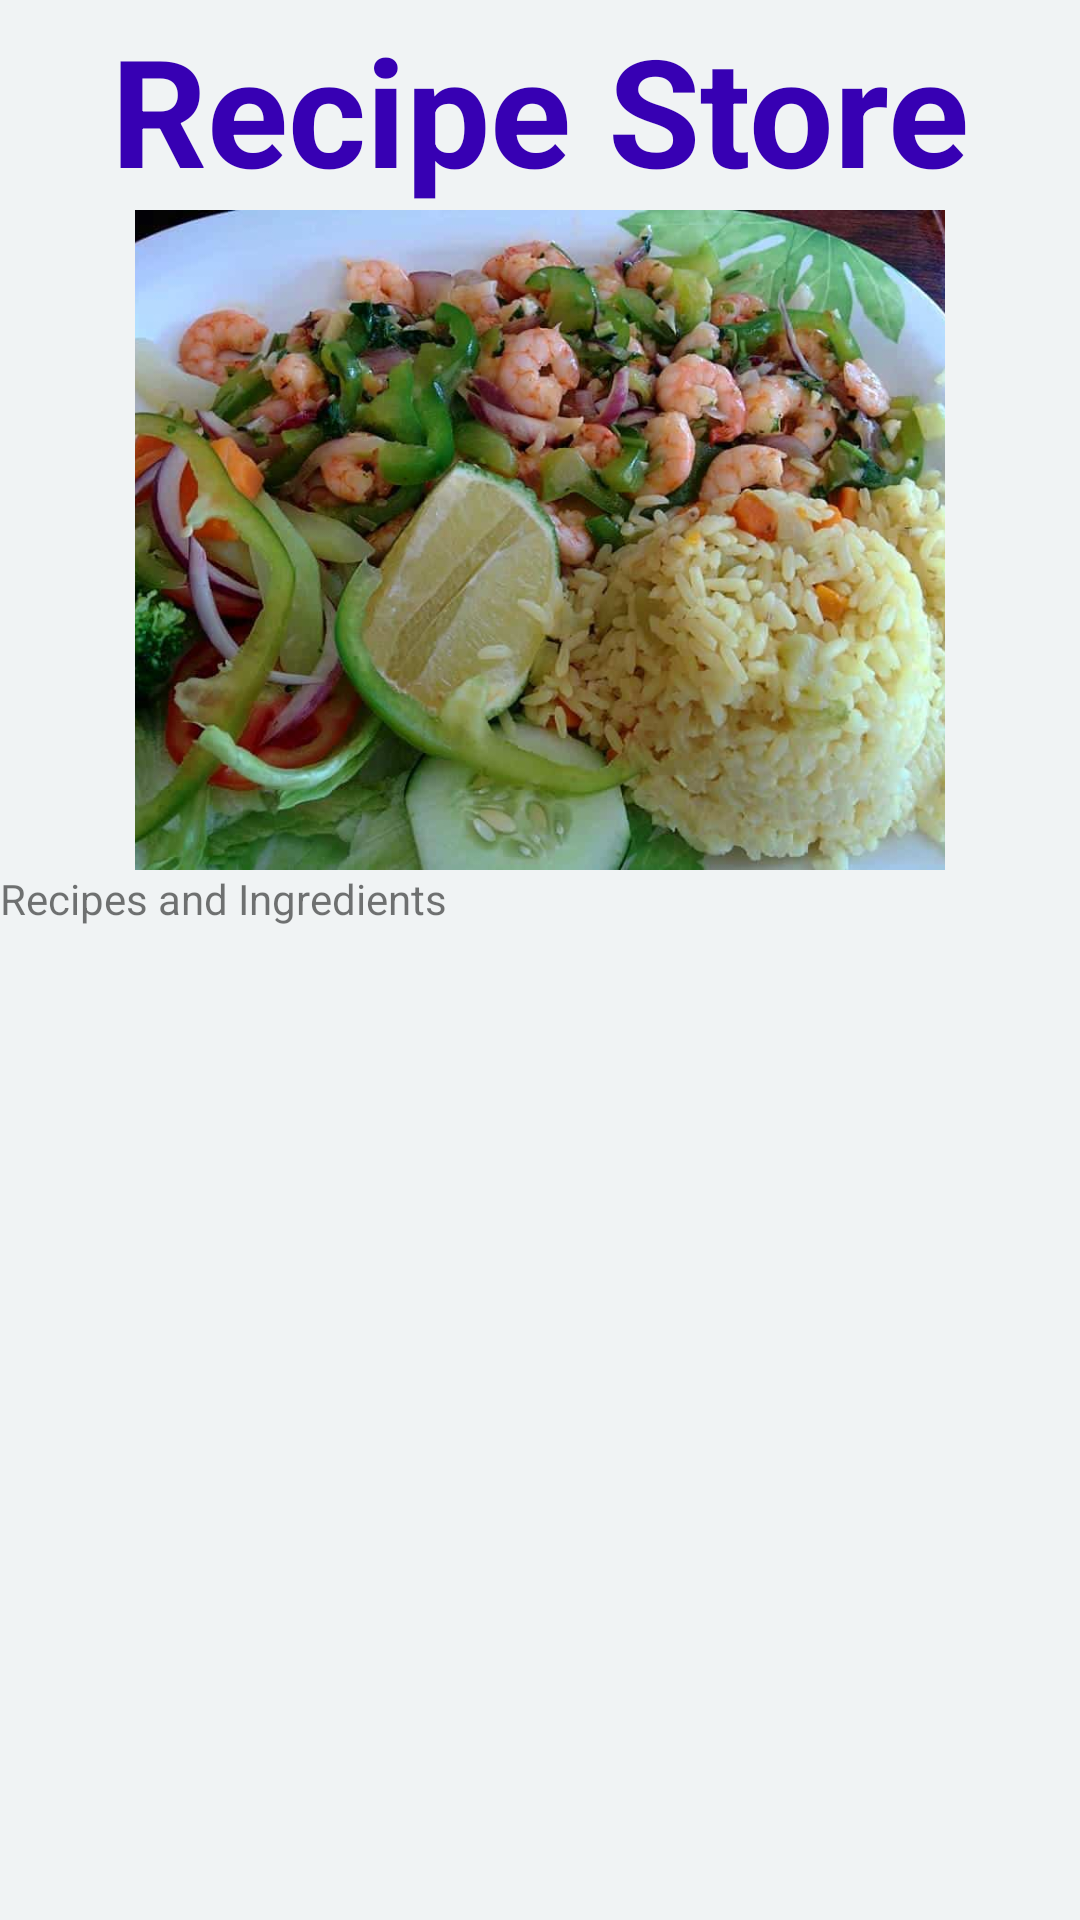

This screen was rendered from an Android layout file. Write that file and the resources it references.
<!-- AndroidManifest.xml: application theme AppTheme -->
<!-- res/layout/activity_images1.xml -->
<?xml version="1.0" encoding="utf-8"?>
<RelativeLayout xmlns:android="http://schemas.android.com/apk/res/android"
    xmlns:app="http://schemas.android.com/apk/res-auto"
    android:layout_width="match_parent"
    android:layout_height="match_parent"
    android:background="#F0F3F4"
    android:textColor="@color/colorPrimaryDark">


    <TextView
        android:id="@+id/appNameTextView"
        android:layout_width="wrap_content"
        android:layout_height="wrap_content"
        android:layout_alignParentTop="true"
        android:layout_centerHorizontal="true"
        android:layout_marginTop="3dp"
        android:text="Recipe Store"
        android:textColor="@color/colorPrimaryDark"
        android:textSize="50sp"
        android:textStyle="bold"
        app:fontFamily="@font/allan"/>

    <ImageView
        android:layout_width="270dp"
        android:layout_height="220dp"
        android:id="@+id/imageView"
        android:layout_marginTop="70dp"
        android:layout_centerHorizontal="true"
        android:src="@drawable/im3"
        android:scaleType="centerCrop" />


    <TextView
        android:layout_width="wrap_content"
        android:layout_height="wrap_content"
        android:layout_below="@+id/imageView"
        android:text="Recipes and Ingredients"
        android:id="@+id/menu1TextView" />


</RelativeLayout>
<!-- resources referenced by this layout -->
<resources>
  <!-- drawable im3: jpg bitmap (drawable, 56674 bytes) -->
  <style name="AppTheme" parent="Theme.AppCompat.Light.NoActionBar">
          
          <item name="colorPrimary">@color/colorPrimary</item>
          <item name="colorPrimaryDark">@color/colorPrimaryDark</item>
          <item name="colorAccent">@color/colorAccent</item>
      </style>
  <!-- not gathered from this repository: default colours our renderer supplied (Android Studio template values) -->
  <color name="colorPrimary">#FF6200EE</color>
  <color name="colorPrimaryDark">#FF3700B3</color>
  <color name="colorAccent">#FF03DAC5</color>
</resources>
